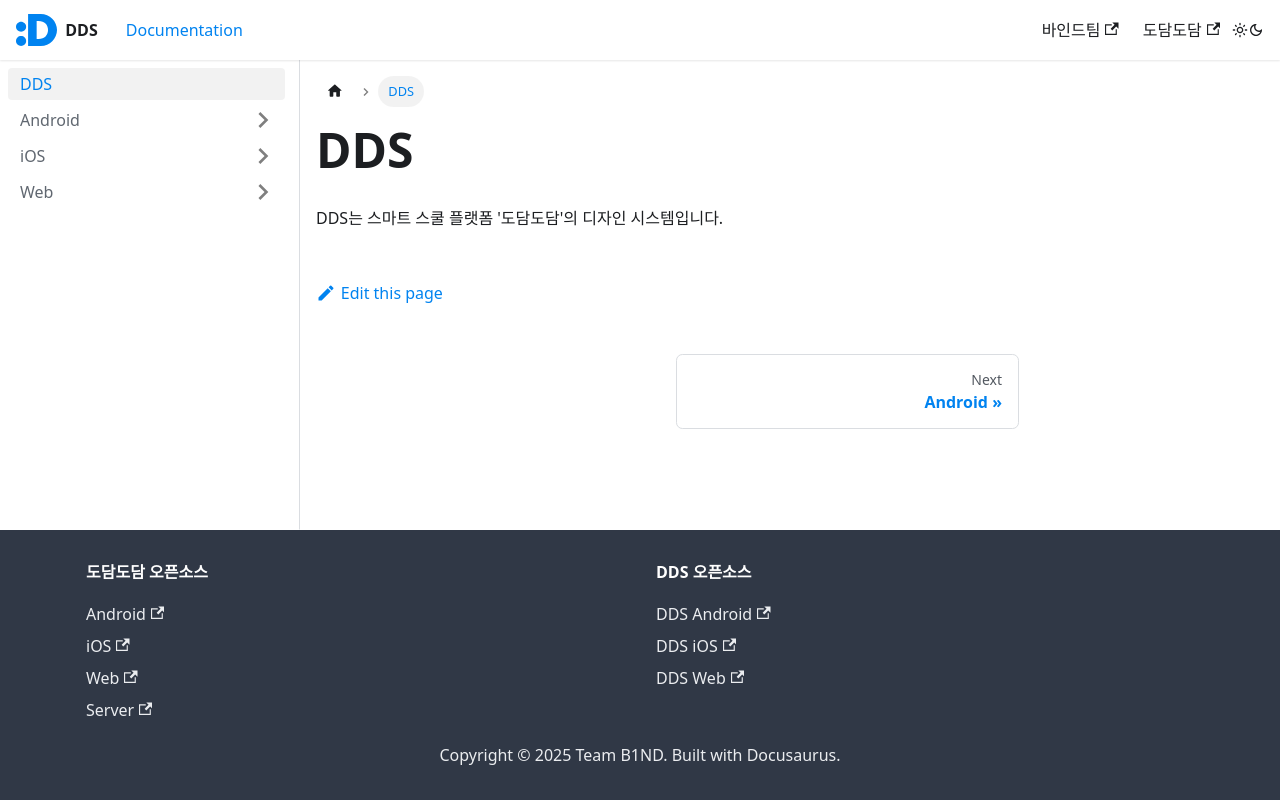

repository: Team-B1ND/dds · page: docs/dds/index.html · generator: docusaurus

---
sidebar_position: 1
---

# DDS

DDS는 스마트 스쿨 플랫폼 '도담도담'의 디자인 시스템입니다.
